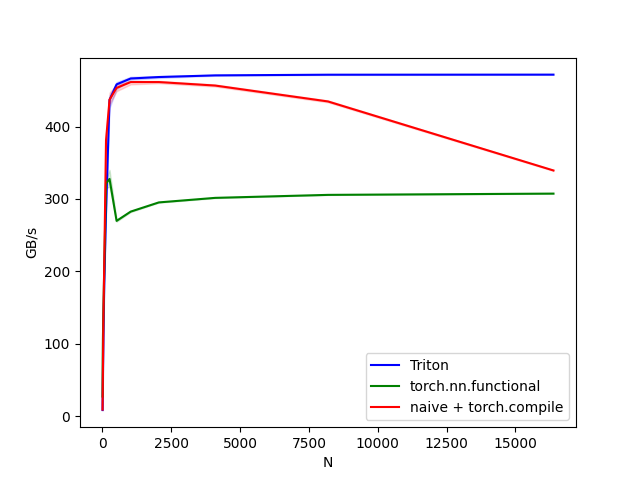

Source data for this figure (header and first rows):
N, Triton, torch.nn.functional, naive + torch.compile
2, 8.258, 26.95, 8.828
4, 15.86, 46.55, 17.66
8, 30.26, 78.77, 34.13
16, 56.89, 107.8, 66.06
32, 110.7, 143.7, 132.1
64, 186.2, 204.5, 212.1
128, 282.5, 321.3, 381
256, 436.9, 327.7, 437.3
512, 458.3, 269.7, 453.4
1024, 466.4, 282.5, 461.5
2048, 468.5, 295.2, 461.5
4096, 470.8, 301.5, 456.7
8192, 471.7, 305.6, 434.7
16384, 471.8, 307.4, 339.3
